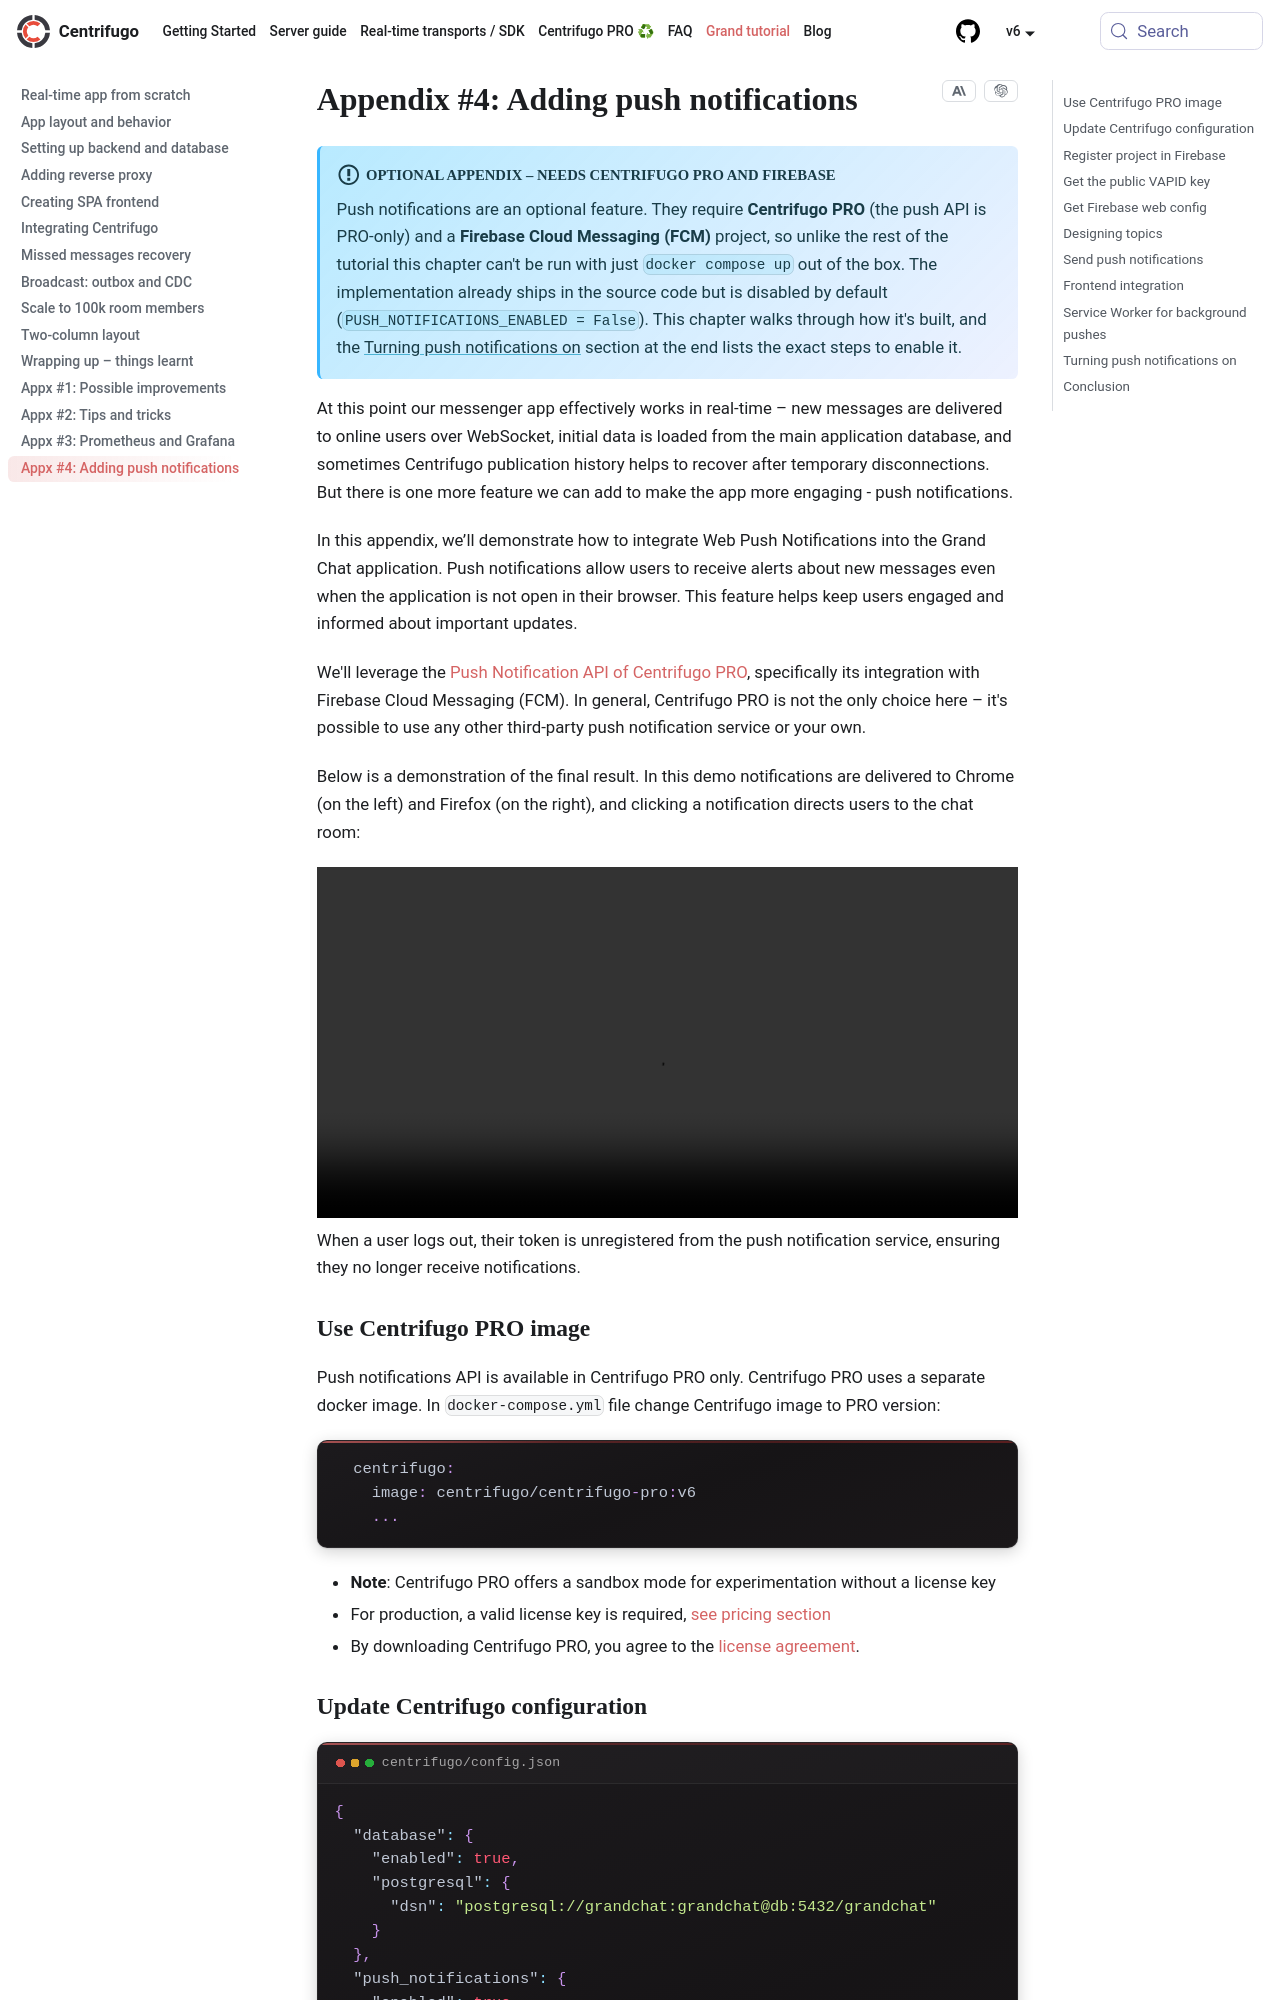

repository: centrifugal/centrifugal.dev · page: docs/tutorial/push_notifications.html · generator: docusaurus

---
description: "Add web push notifications to a Centrifugo chat app using Centrifugo PRO push API and Firebase Cloud Messaging (FCM) with service workers."
id: push_notifications
sidebar_label: "Appx #4: Adding push notifications"
title: "Appendix #4: Adding push notifications"
---

:::info Optional appendix – needs Centrifugo PRO and Firebase

Push notifications are an optional feature. They require **Centrifugo PRO** (the push API is PRO-only) and a **Firebase Cloud Messaging (FCM)** project, so unlike the rest of the tutorial this chapter can't be run with just `docker compose up` out of the box. The implementation already ships in the source code but is disabled by default (`PUSH_NOTIFICATIONS_ENABLED = False`). This chapter walks through how it's built, and the [Turning push notifications on](#turning-push-notifications-on) section at the end lists the exact steps to enable it.

:::

At this point our messenger app effectively works in real-time – new messages are delivered to online users over WebSocket, initial data is loaded from the main application database, and sometimes Centrifugo publication history helps to recover after temporary disconnections. But there is one more feature we can add to make the app more engaging - push notifications.

In this appendix, we’ll demonstrate how to integrate Web Push Notifications into the Grand Chat application. Push notifications allow users to receive alerts about new messages even when the application is not open in their browser. This feature helps keep users engaged and informed about important updates.

We'll leverage the [Push Notification API of Centrifugo PRO](../pro/push_notifications.md), specifically its integration with Firebase Cloud Messaging (FCM). In general, Centrifugo PRO is not the only choice here – it's possible to use any other third-party push notification service or your own.

Below is a demonstration of the final result. In this demo notifications are delivered to Chrome (on the left) and Firefox (on the right), and clicking a notification directs users to the chat room:

<video width="100%" loop={true} autoPlay="autoplay" muted controls src="/img/grand-chat-tutorial-demo-push.mp4"></video>

When a user logs out, their token is unregistered from the push notification service, ensuring they no longer receive notifications.

### Use Centrifugo PRO image

Push notifications API is available in Centrifugo PRO only. Centrifugo PRO uses a separate docker image. In `docker-compose.yml` file change Centrifugo image to PRO version:

```yaml
  centrifugo:
    image: centrifugo/centrifugo-pro:v6
    ...
```

* **Note**: Centrifugo PRO offers a sandbox mode for experimentation without a license key
* For production, a valid license key is required, [see pricing section](/docs/pro/overview#pricing) 
* By downloading Centrifugo PRO, you agree to the [license agreement](/license).
